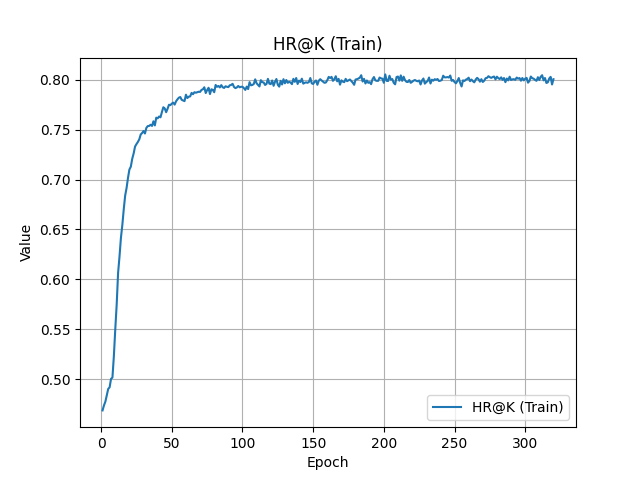

The file beside this chart, header and first rows:
Wall time, Step, Value
1742501411, 1, 0.4685
1742501417, 2, 0.4735
1742501423, 3, 0.4773
1742501428, 4, 0.4839
1742501434, 5, 0.4901
1742501440, 6, 0.4917
1742501445, 7, 0.5002
1742501451, 8, 0.5015
1742501457, 9, 0.5228
1742501463, 10, 0.5498
1742501468, 11, 0.5747
1742501474, 12, 0.6065
1742501480, 13, 0.6228
1742501486, 14, 0.6416
1742501491, 15, 0.6545
1742501497, 16, 0.6702
1742501503, 17, 0.6839
1742501509, 18, 0.6916
1742501514, 19, 0.7017
1742501520, 20, 0.7101
1742501526, 21, 0.7129
1742501532, 22, 0.7209
1742501538, 23, 0.7262
1742501544, 24, 0.7331
1742501549, 25, 0.7356
1742501555, 26, 0.7377
1742501561, 27, 0.7404
1742501567, 28, 0.7452
1742501572, 29, 0.7467
1742501578, 30, 0.7487
1742501584, 31, 0.7462
1742501590, 32, 0.7518
1742501596, 33, 0.7536
1742501601, 34, 0.7538
1742501607, 35, 0.755
1742501613, 36, 0.7538
1742501619, 37, 0.7584
1742501625, 38, 0.7543
1742501630, 39, 0.7621
1742501636, 40, 0.7614
1742501642, 41, 0.7632
1742501648, 42, 0.7624
1742501654, 43, 0.7677
1742501659, 44, 0.7725
1742501665, 45, 0.7714
1742501671, 46, 0.7675
1742501677, 47, 0.771
1742501683, 48, 0.775
1742501688, 49, 0.7747
1742501694, 50, 0.7762
1742501700, 51, 0.7772
1742501706, 52, 0.7752
1742501712, 53, 0.7785
1742501717, 54, 0.7805
1742501723, 55, 0.7821
1742501729, 56, 0.7828
1742501735, 57, 0.78
1742501741, 58, 0.7793
1742501747, 59, 0.7786
1742501753, 60, 0.7851
... 260 more rows
